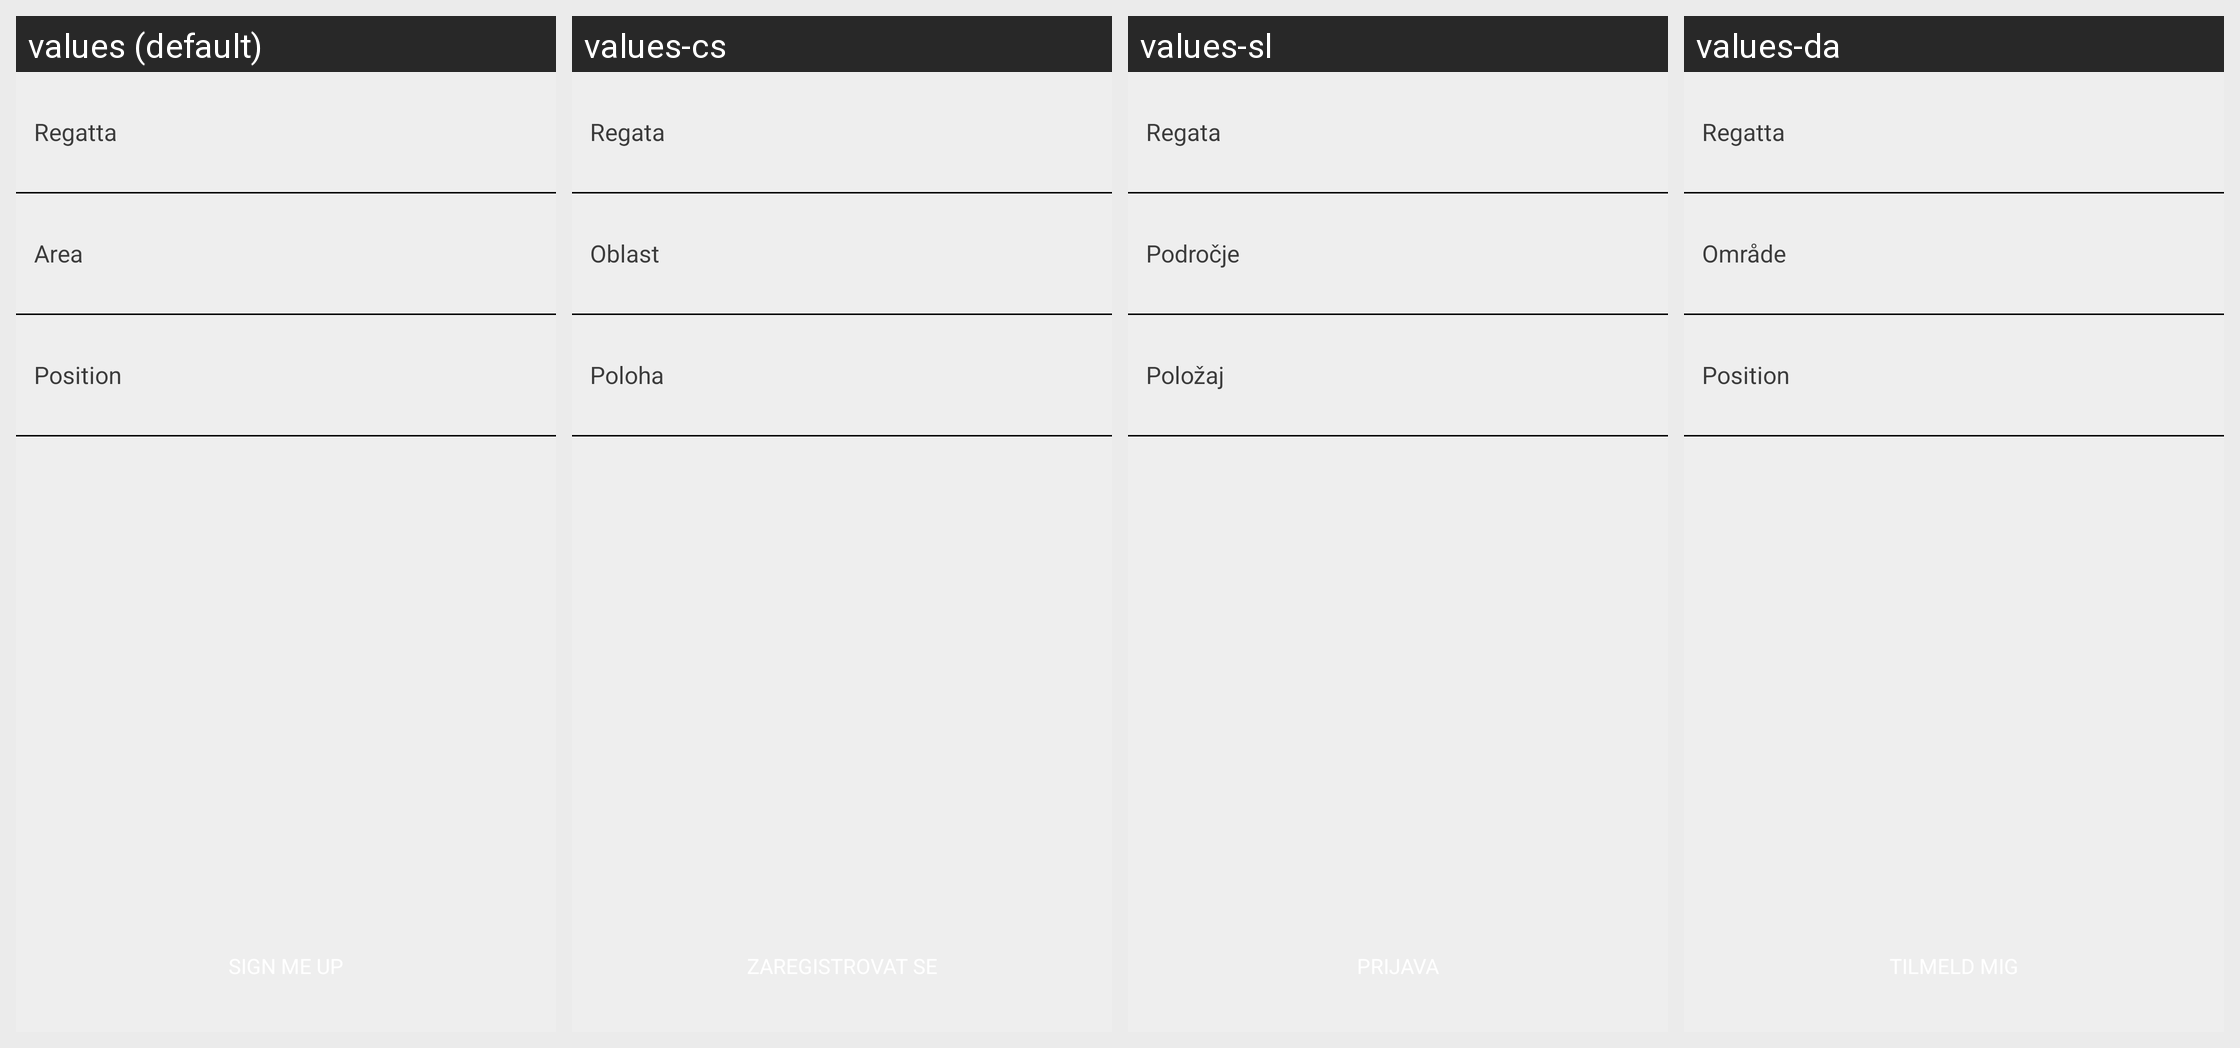

The Android screen above is rendered under several locales of the same app. Produce the string resources it draws, with the default and per-locale values.
Android screen res/layout/login_listviews.xml rendered under 4 locales, left to right: values (default), values-cs, values-sl, values-da. Device: Nexus 5 (rendered at 1080×1920; each locale shown at half size, 540×960, under a caption strip naming it); theme AppTheme.
Other locales in the repository, not shown: values-de, values-en, values-es, values-fr, values-it, values-ja, values-pt, values-ru, values-zh.
Strings drawn on this screen, with the default value and each locale's value (text and hints the layout hard-codes, and strings that could not be matched under every locale, appear in the picture but are not listed):

label_login_events
  values: Regatta
  values-cs: Regata
  values-sl: Regata
  values-da: Regatta

label_login_course_area
  values: Area
  values-cs: Oblast
  values-sl: Področje
  values-da: Område

label_login_position
  values: Position
  values-cs: Poloha
  values-sl: Položaj
  values-da: Position
